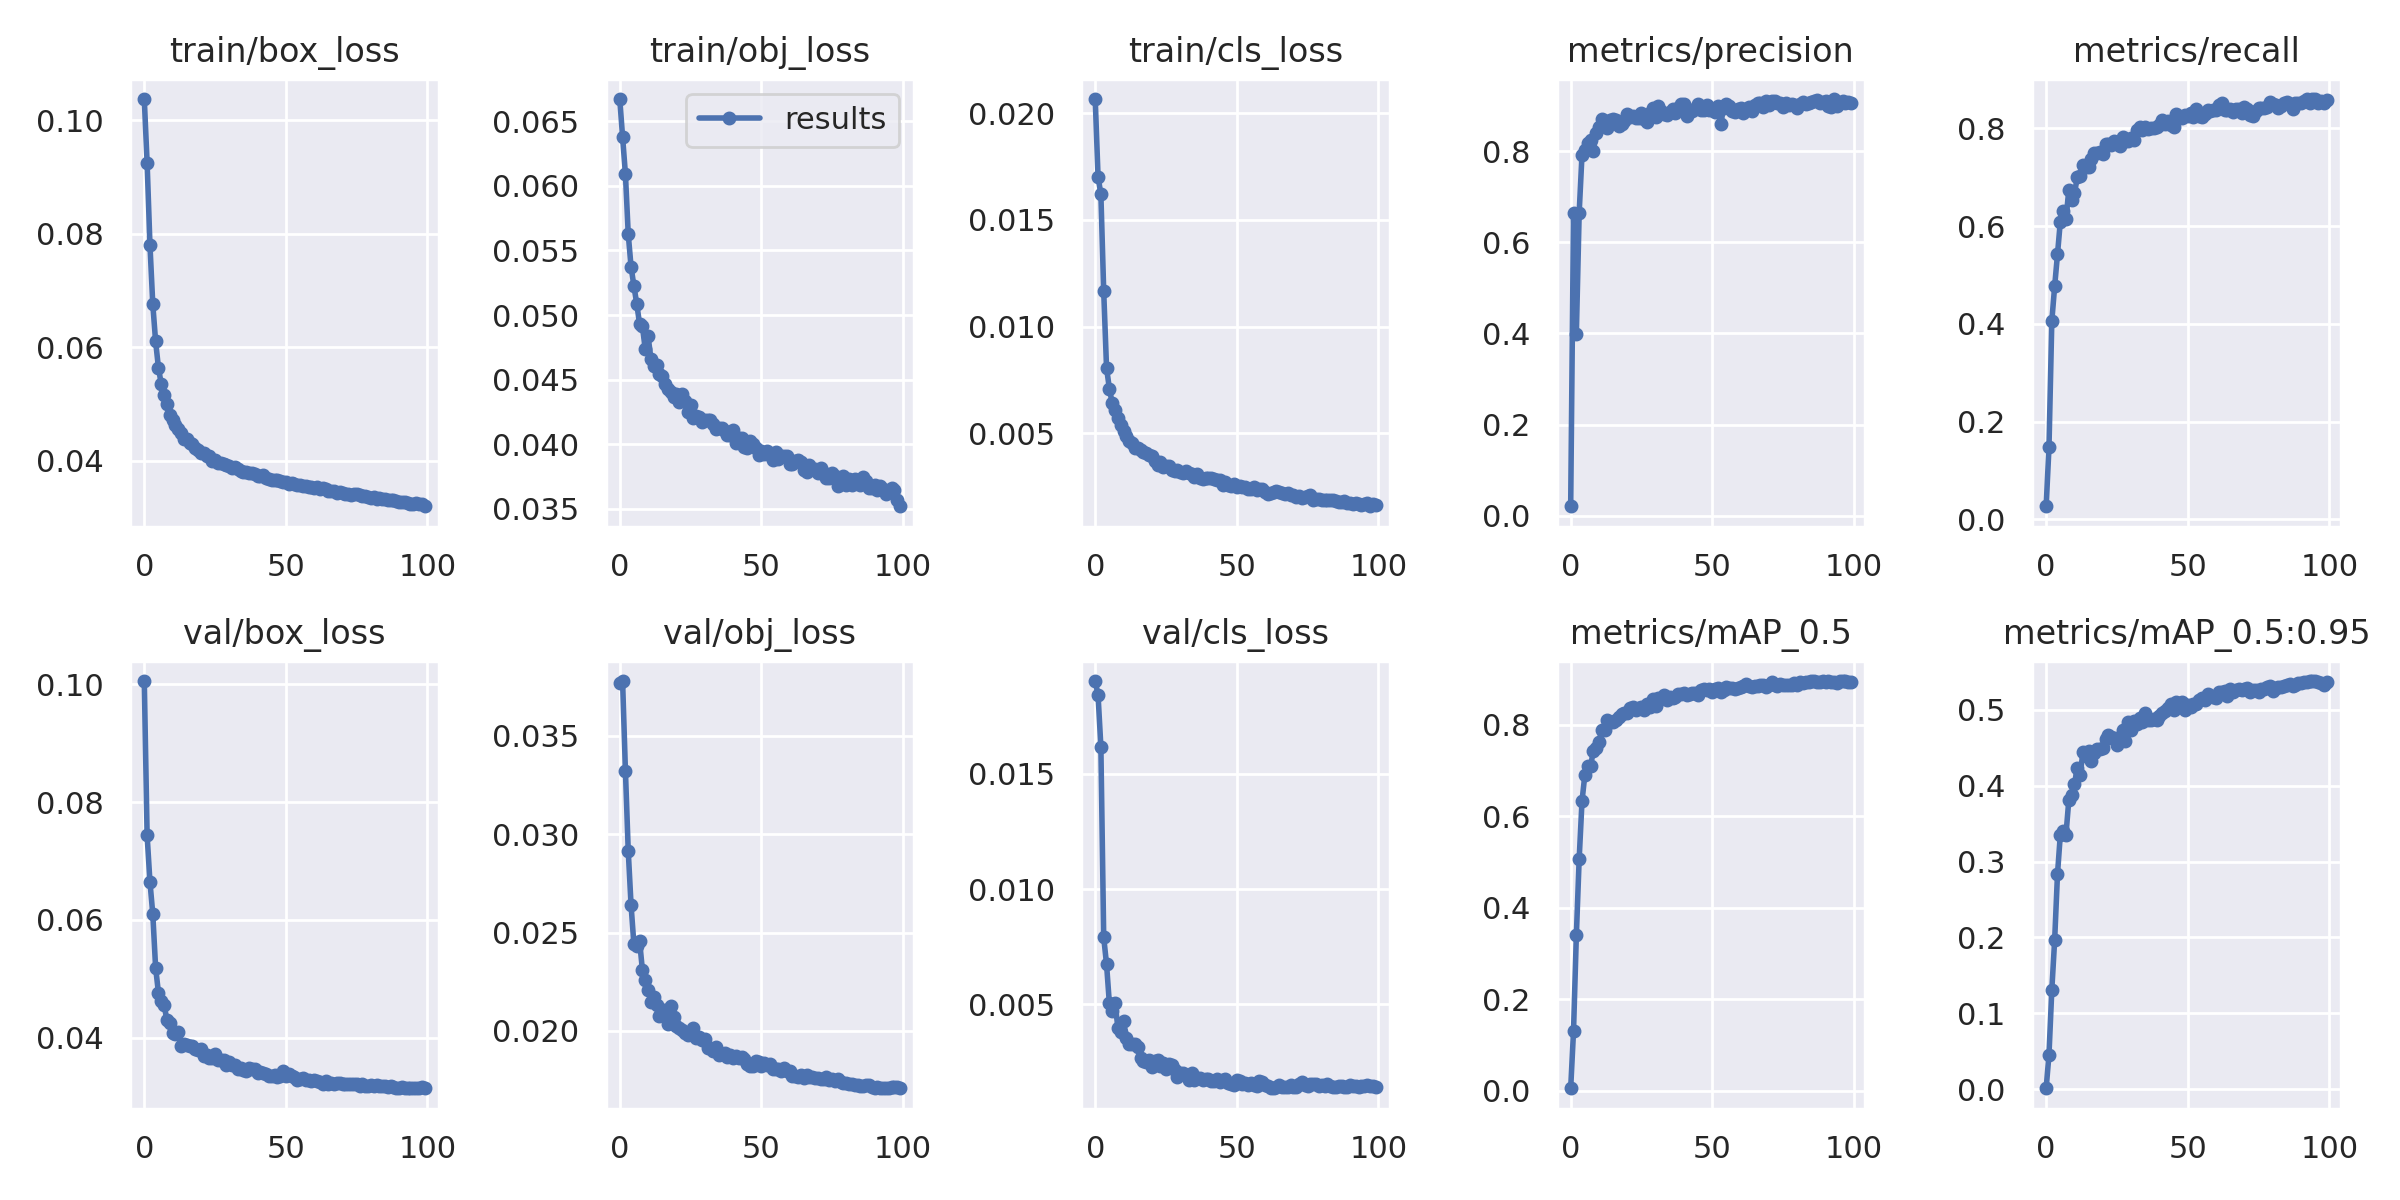

Data behind this chart, as committed beside it:
epoch, train/box_loss, train/obj_loss, train/cls_loss, metrics/precision, metrics/recall, metrics/mAP_0.5, metrics/mAP_0.5:0.95, val/box_loss, val/obj_loss, val/cls_loss, x/lr0, x/lr1, x/lr2
0, 0.1038, 0.06673, 0.02067, 0.02087, 0.02707, 0.00559, 0.001362, 0.1006, 0.03768, 0.01904, 0.07009, 0.003324, 0.003324
1, 0.09253, 0.0638, 0.01703, 0.6651, 0.1479, 0.1303, 0.04572, 0.07436, 0.03778, 0.01843, 0.04002, 0.006591, 0.006591
2, 0.07807, 0.06093, 0.0162, 0.3992, 0.4059, 0.3396, 0.1312, 0.06647, 0.03322, 0.01618, 0.009888, 0.009793, 0.009793
3, 0.06763, 0.05626, 0.01165, 0.6654, 0.4766, 0.5069, 0.1963, 0.06103, 0.02914, 0.007901, 0.009703, 0.009703, 0.009703
4, 0.06105, 0.05372, 0.008054, 0.7926, 0.5418, 0.6329, 0.283, 0.0519, 0.02638, 0.006733, 0.009703, 0.009703, 0.009703
5, 0.05641, 0.05225, 0.00709, 0.8032, 0.6088, 0.6899, 0.3351, 0.04764, 0.0244, 0.005031, 0.009604, 0.009604, 0.009604
6, 0.05351, 0.05087, 0.006403, 0.8172, 0.6302, 0.7101, 0.34, 0.04629, 0.02429, 0.004691, 0.009505, 0.009505, 0.009505
7, 0.05158, 0.04932, 0.006092, 0.8256, 0.6136, 0.709, 0.3355, 0.04554, 0.02458, 0.005053, 0.009406, 0.009406, 0.009406
8, 0.05004, 0.04913, 0.005721, 0.8007, 0.6737, 0.7418, 0.3808, 0.04298, 0.0231, 0.00398, 0.009307, 0.009307, 0.009307
9, 0.04814, 0.04736, 0.005389, 0.8404, 0.6533, 0.7481, 0.3875, 0.04243, 0.02261, 0.0038, 0.009208, 0.009208, 0.009208
10, 0.04723, 0.04837, 0.005091, 0.8537, 0.667, 0.7618, 0.4027, 0.04072, 0.02208, 0.004261, 0.009109, 0.009109, 0.009109
11, 0.04636, 0.04662, 0.004865, 0.8698, 0.6994, 0.7889, 0.4227, 0.04064, 0.02146, 0.003528, 0.00901, 0.00901, 0.00901
12, 0.04557, 0.04602, 0.004624, 0.8613, 0.7029, 0.7872, 0.4142, 0.04092, 0.02174, 0.003259, 0.008911, 0.008911, 0.008911
13, 0.04498, 0.04611, 0.004536, 0.8502, 0.7253, 0.8104, 0.4444, 0.03863, 0.02131, 0.003251, 0.008812, 0.008812, 0.008812
14, 0.04387, 0.04546, 0.004323, 0.8692, 0.7201, 0.805, 0.4393, 0.03901, 0.02078, 0.003256, 0.008713, 0.008713, 0.008713
15, 0.04381, 0.04529, 0.004295, 0.8706, 0.7202, 0.8062, 0.4451, 0.03883, 0.02105, 0.003153, 0.008614, 0.008614, 0.008614
16, 0.04312, 0.04464, 0.004186, 0.8675, 0.7362, 0.8109, 0.4324, 0.03859, 0.02108, 0.002682, 0.008515, 0.008515, 0.008515
17, 0.04292, 0.0443, 0.004108, 0.8553, 0.7499, 0.8155, 0.4426, 0.03864, 0.02037, 0.00254, 0.008416, 0.008416, 0.008416
18, 0.04218, 0.04406, 0.004063, 0.8591, 0.7497, 0.8224, 0.4481, 0.03805, 0.02129, 0.002505, 0.008317, 0.008317, 0.008317
19, 0.04183, 0.04364, 0.003982, 0.8673, 0.7504, 0.8248, 0.4487, 0.03787, 0.0207, 0.002585, 0.008218, 0.008218, 0.008218
20, 0.04144, 0.04385, 0.003907, 0.8819, 0.7464, 0.8255, 0.4489, 0.03815, 0.02023, 0.00229, 0.008119, 0.008119, 0.008119
21, 0.04131, 0.04326, 0.003695, 0.8747, 0.7669, 0.836, 0.4617, 0.03695, 0.02016, 0.002549, 0.00802, 0.00802, 0.00802
22, 0.04082, 0.0439, 0.003503, 0.877, 0.7668, 0.8387, 0.466, 0.03707, 0.02004, 0.00257, 0.007921, 0.007921, 0.007921
23, 0.0408, 0.04335, 0.003638, 0.8719, 0.7664, 0.8326, 0.4644, 0.03658, 0.01992, 0.002298, 0.007822, 0.007822, 0.007822
24, 0.04001, 0.04251, 0.00339, 0.8723, 0.774, 0.8357, 0.4628, 0.03657, 0.01979, 0.002464, 0.007723, 0.007723, 0.007723
25, 0.04007, 0.043, 0.003454, 0.8847, 0.7668, 0.8388, 0.454, 0.03715, 0.01994, 0.002192, 0.007624, 0.007624, 0.007624
26, 0.0397, 0.04204, 0.003479, 0.8699, 0.763, 0.8318, 0.4642, 0.03618, 0.02016, 0.002389, 0.007525, 0.007525, 0.007525
27, 0.0396, 0.04215, 0.003265, 0.8633, 0.7829, 0.845, 0.473, 0.03626, 0.01965, 0.00235, 0.007426, 0.007426, 0.007426
28, 0.03952, 0.04213, 0.00322, 0.8845, 0.7732, 0.8389, 0.4592, 0.03623, 0.01968, 0.002149, 0.007327, 0.007327, 0.007327
29, 0.03919, 0.04172, 0.003251, 0.8945, 0.7747, 0.8549, 0.4831, 0.0353, 0.01953, 0.001821, 0.007228, 0.007228, 0.007228
30, 0.03911, 0.04184, 0.003188, 0.8758, 0.779, 0.8413, 0.4734, 0.03581, 0.0196, 0.001996, 0.007129, 0.007129, 0.007129
31, 0.03882, 0.04186, 0.003147, 0.9002, 0.7762, 0.8585, 0.4855, 0.03528, 0.01915, 0.00202, 0.00703, 0.00703, 0.00703
32, 0.03886, 0.04189, 0.003204, 0.8882, 0.7968, 0.8551, 0.4817, 0.03534, 0.01915, 0.001915, 0.006931, 0.006931, 0.006931
33, 0.03857, 0.04158, 0.00313, 0.8808, 0.8033, 0.8635, 0.4888, 0.0347, 0.01898, 0.001717, 0.006832, 0.006832, 0.006832
34, 0.03826, 0.04115, 0.003082, 0.8784, 0.7957, 0.8542, 0.4835, 0.03488, 0.01919, 0.00201, 0.006733, 0.006733, 0.006733
35, 0.03806, 0.04125, 0.002957, 0.8853, 0.8026, 0.8607, 0.4959, 0.03459, 0.01877, 0.00172, 0.006634, 0.006634, 0.006634
36, 0.03798, 0.04129, 0.003066, 0.8934, 0.7991, 0.8584, 0.4863, 0.03431, 0.01881, 0.001803, 0.006535, 0.006535, 0.006535
37, 0.0378, 0.04103, 0.002906, 0.8838, 0.8005, 0.8592, 0.4859, 0.03481, 0.01889, 0.001782, 0.006436, 0.006436, 0.006436
38, 0.03785, 0.04072, 0.002842, 0.8943, 0.7998, 0.866, 0.4877, 0.03461, 0.01866, 0.001692, 0.006337, 0.006337, 0.006337
39, 0.03764, 0.0407, 0.002878, 0.9036, 0.8017, 0.8678, 0.4868, 0.03477, 0.01877, 0.001754, 0.006238, 0.006238, 0.006238
40, 0.03739, 0.04111, 0.002899, 0.9046, 0.8063, 0.8694, 0.4922, 0.03408, 0.01865, 0.001762, 0.006139, 0.006139, 0.006139
41, 0.03726, 0.04008, 0.00288, 0.8764, 0.8163, 0.8644, 0.4951, 0.03423, 0.01872, 0.001671, 0.00604, 0.00604, 0.00604
42, 0.03742, 0.04045, 0.002862, 0.8895, 0.8077, 0.8663, 0.4986, 0.03408, 0.01861, 0.001666, 0.005941, 0.005941, 0.005941
43, 0.03704, 0.04046, 0.002804, 0.8889, 0.8156, 0.87, 0.5025, 0.03379, 0.01868, 0.001748, 0.005842, 0.005842, 0.005842
44, 0.03683, 0.03978, 0.002777, 0.8929, 0.8056, 0.8682, 0.5072, 0.03358, 0.01859, 0.001622, 0.005743, 0.005743, 0.005743
45, 0.03662, 0.03971, 0.002582, 0.9027, 0.8015, 0.8648, 0.4995, 0.03357, 0.01835, 0.001726, 0.005644, 0.005644, 0.005644
46, 0.03665, 0.04025, 0.002708, 0.89, 0.8284, 0.8755, 0.5098, 0.03365, 0.0182, 0.001729, 0.005545, 0.005545, 0.005545
47, 0.03662, 0.04003, 0.002567, 0.8898, 0.8204, 0.8768, 0.5058, 0.03328, 0.0182, 0.001554, 0.005446, 0.005446, 0.005446
48, 0.03638, 0.0397, 0.002522, 0.9017, 0.8206, 0.8747, 0.5094, 0.03344, 0.01845, 0.001546, 0.005347, 0.005347, 0.005347
49, 0.0363, 0.03916, 0.002604, 0.8902, 0.8275, 0.8774, 0.4999, 0.03429, 0.01843, 0.001485, 0.005248, 0.005248, 0.005248
50, 0.03627, 0.03947, 0.00249, 0.8902, 0.8252, 0.872, 0.5063, 0.03351, 0.01824, 0.001717, 0.005149, 0.005149, 0.005149
51, 0.03598, 0.03921, 0.002514, 0.8853, 0.831, 0.8775, 0.5035, 0.03386, 0.01837, 0.001662, 0.00505, 0.00505, 0.00505
52, 0.03607, 0.03944, 0.00246, 0.899, 0.8229, 0.879, 0.5069, 0.03346, 0.01828, 0.001512, 0.004951, 0.004951, 0.004951
53, 0.03587, 0.03913, 0.002476, 0.8598, 0.8394, 0.8712, 0.5072, 0.03337, 0.01831, 0.001583, 0.004852, 0.004852, 0.004852
54, 0.03572, 0.03876, 0.002397, 0.8953, 0.8247, 0.8745, 0.5124, 0.03288, 0.01807, 0.00151, 0.004753, 0.004753, 0.004753
55, 0.03575, 0.03936, 0.002371, 0.9032, 0.8224, 0.8821, 0.5154, 0.03307, 0.01807, 0.001582, 0.004654, 0.004654, 0.004654
56, 0.03556, 0.03889, 0.002452, 0.8982, 0.828, 0.8798, 0.5122, 0.03323, 0.01804, 0.001501, 0.004555, 0.004555, 0.004555
57, 0.03555, 0.03908, 0.002315, 0.8883, 0.838, 0.8808, 0.5208, 0.03279, 0.01798, 0.001454, 0.004456, 0.004456, 0.004456
58, 0.03544, 0.03909, 0.002384, 0.8865, 0.8347, 0.8781, 0.5174, 0.03274, 0.0181, 0.001662, 0.004357, 0.004357, 0.004357
59, 0.03541, 0.03907, 0.002381, 0.8928, 0.837, 0.8789, 0.5164, 0.03268, 0.01798, 0.001598, 0.004258, 0.004258, 0.004258
... 40 more rows
